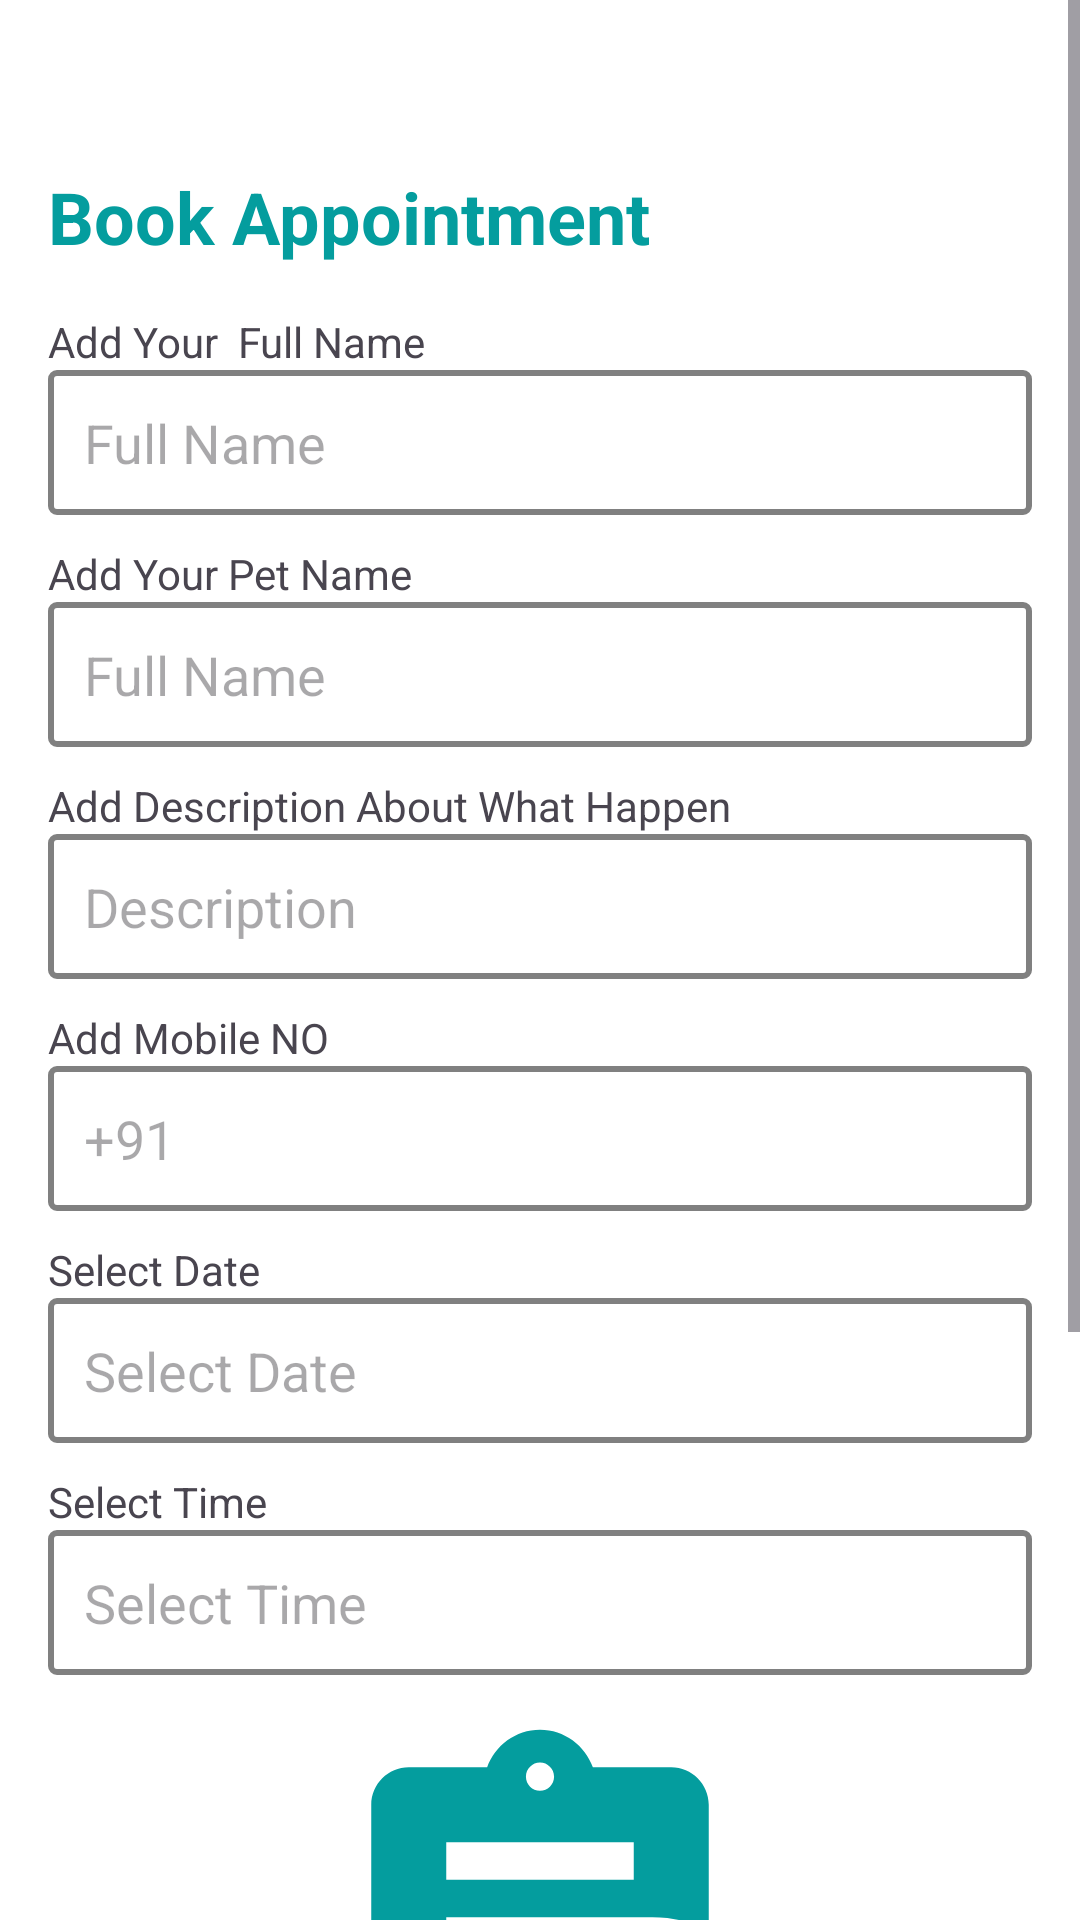

Here is an Android app screen rendered from its layout file. Give the layout XML and the strings, colors and styles it references.
<!-- AndroidManifest.xml: application theme Theme.PetWell -->
<!-- res/layout/activity_add_appopiment.xml -->
<ScrollView
    xmlns:android="http://schemas.android.com/apk/res/android"
    android:layout_width="match_parent"
    android:layout_height="match_parent"
    android:background="@color/white"

    android:orientation="vertical">
    <LinearLayout
        android:layout_width="match_parent"
        android:layout_height="match_parent"
        android:orientation="vertical"
        android:padding="16dp"
        >

        <TextView
            android:id="@+id/tvHelpTitle"
            android:layout_width="wrap_content"
            android:layout_height="wrap_content"
            android:text="Book Appointment"
            android:textSize="24sp"
            android:textColor="@color/blue"
            android:textStyle="bold"
            android:layout_marginTop="40dp"
            /> <TextView

        android:layout_width="wrap_content"
        android:layout_height="wrap_content"
        android:text="Add Your  Full Name"
        android:layout_marginTop="16sp"
        />
        <EditText
            android:id="@+id/tvfulname"
            android:layout_width="match_parent"
            android:layout_height="wrap_content"
            android:background="@drawable/ettext"
            android:padding="12dp"
            android:hint="Full Name"/><TextView

        android:layout_width="wrap_content"
        android:layout_height="wrap_content"
        android:text="Add Your Pet Name"
        android:layout_marginTop="10sp"
        />
        <EditText
            android:id="@+id/tvPetname"
            android:layout_width="match_parent"
            android:layout_height="wrap_content"
            android:background="@drawable/ettext"
            android:padding="12dp"
            android:hint="Full Name"/>

        <TextView

            android:layout_width="wrap_content"
            android:layout_height="wrap_content"
            android:text="Add Description About What Happen"
            android:layout_marginTop="10sp"
            />
        <EditText
            android:id="@+id/etDescription"
            android:layout_width="match_parent"
            android:layout_height="wrap_content"
            android:hint="Description"
            android:background="@drawable/ettext"
            android:padding="12dp"
            android:inputType="textMultiLine"/> <TextView

            android:layout_width="wrap_content"
            android:layout_height="wrap_content"
            android:text="Add Mobile NO "
            android:layout_marginTop="10sp"
            />
        <EditText
            android:id="@+id/etMobileno"
            android:layout_width="match_parent"
            android:layout_height="wrap_content"
            android:hint="+91"
            android:background="@drawable/ettext"
            android:padding="12dp"
            android:inputType="textMultiLine"/>

        
        <TextView
            android:layout_width="wrap_content"
            android:layout_height="wrap_content"
            android:text="Select Date"
            android:layout_marginTop="10sp"/>

        <EditText
            android:id="@+id/etDate"
            android:layout_width="match_parent"
            android:layout_height="wrap_content"
            android:hint="Select Date"
            android:background="@drawable/ettext"
            android:padding="12dp"
            android:focusable="false"/>

        
        <TextView
            android:layout_width="wrap_content"
            android:layout_height="wrap_content"
            android:text="Select Time"
            android:layout_marginTop="10sp"/>

        <EditText
            android:id="@+id/etTime"
            android:layout_width="match_parent"
            android:layout_height="wrap_content"
            android:hint="Select Time"
            android:background="@drawable/ettext"
            android:padding="12dp"
            android:focusable="false"/>

        


        
        <ImageView
            android:id="@+id/ivMedicineImage"
            android:layout_width="150dp"
            android:layout_height="150dp"
            android:scaleType="centerCrop"
            android:src="@drawable/baseline_assignment_add_24"
            android:layout_marginTop="12sp"
            android:layout_gravity="center"/>

        <Button
            android:id="@+id/btnUploadImage"
            android:layout_width="wrap_content"
            android:layout_height="wrap_content"
            android:text="Upload Image"

            android:backgroundTint="@color/orange"/>

        
        <androidx.appcompat.widget.AppCompatButton
            android:id="@+id/btnPostSchedule"
            android:layout_width="match_parent"
            android:layout_height="wrap_content"
            android:layout_marginTop="10sp"
            android:layout_marginBottom="80dp"
            android:backgroundTint="@color/orange"
            android:textColor="@color/white"
            android:text="Post Medicine Schedule" />
    </LinearLayout>

</ScrollView>
<!-- resources referenced by this layout -->
<resources>
  <color name="blue">#049D9E</color>
  <color name="orange">#E44408</color>
  <color name="white">#FFFFFFFF</color>
  <!-- drawable baseline_assignment_add_24 (drawable) -->
  <vector xmlns:android="http://schemas.android.com/apk/res/android" android:height="24dp" android:tint="#049D9E" android:viewportHeight="24" android:viewportWidth="24" android:width="24dp">
        
      <path android:fillColor="@android:color/white" android:pathData="M18,13c-2.76,0 -5,2.24 -5,5s2.24,5 5,5s5,-2.24 5,-5S20.76,13 18,13zM21,18.5h-2.5V21h-1v-2.5H15v-1h2.5V15h1v2.5H21V18.5z"/>
        
      <path android:fillColor="@android:color/white" android:pathData="M11.69,15c0.36,-0.75 0.84,-1.43 1.43,-2H7v-2c0,0 10.66,0 11,0c1.07,0 2.09,0.25 3,0.69V5c0,-1.1 -0.9,-2 -2,-2h-4.18C14.4,1.84 13.3,1 12,1S9.6,1.84 9.18,3H5C3.9,3 3,3.9 3,5v14c0,1.1 0.9,2 2,2h6.69C11.25,20.09 11,19.07 11,18c0,-0.34 0.03,-0.67 0.08,-1H7v-2H11.69zM12,2.75c0.41,0 0.75,0.34 0.75,0.75c0,0.41 -0.34,0.75 -0.75,0.75s-0.75,-0.34 -0.75,-0.75C11.25,3.09 11.59,2.75 12,2.75zM7,7h10v2H7V7z"/>
      
  </vector>
  <!-- drawable ettext (drawable) -->
  <?xml version="1.0" encoding="utf-8"?>
  <shape xmlns:android="http://schemas.android.com/apk/res/android">
      <solid
          android:color="@color/white"
          />
      <stroke
          android:color="@color/gray"
          android:width="2dp"
          />
      <corners
          android:radius="2dp"
          />
  
  </shape>
  <style name="Theme.PetWell" parent="Base.Theme.PetWell" />
  <color name="gray">#808080</color>
  <style name="Base.Theme.PetWell" parent="Theme.Material3.DayNight.NoActionBar">
          
          
      </style>
</resources>
